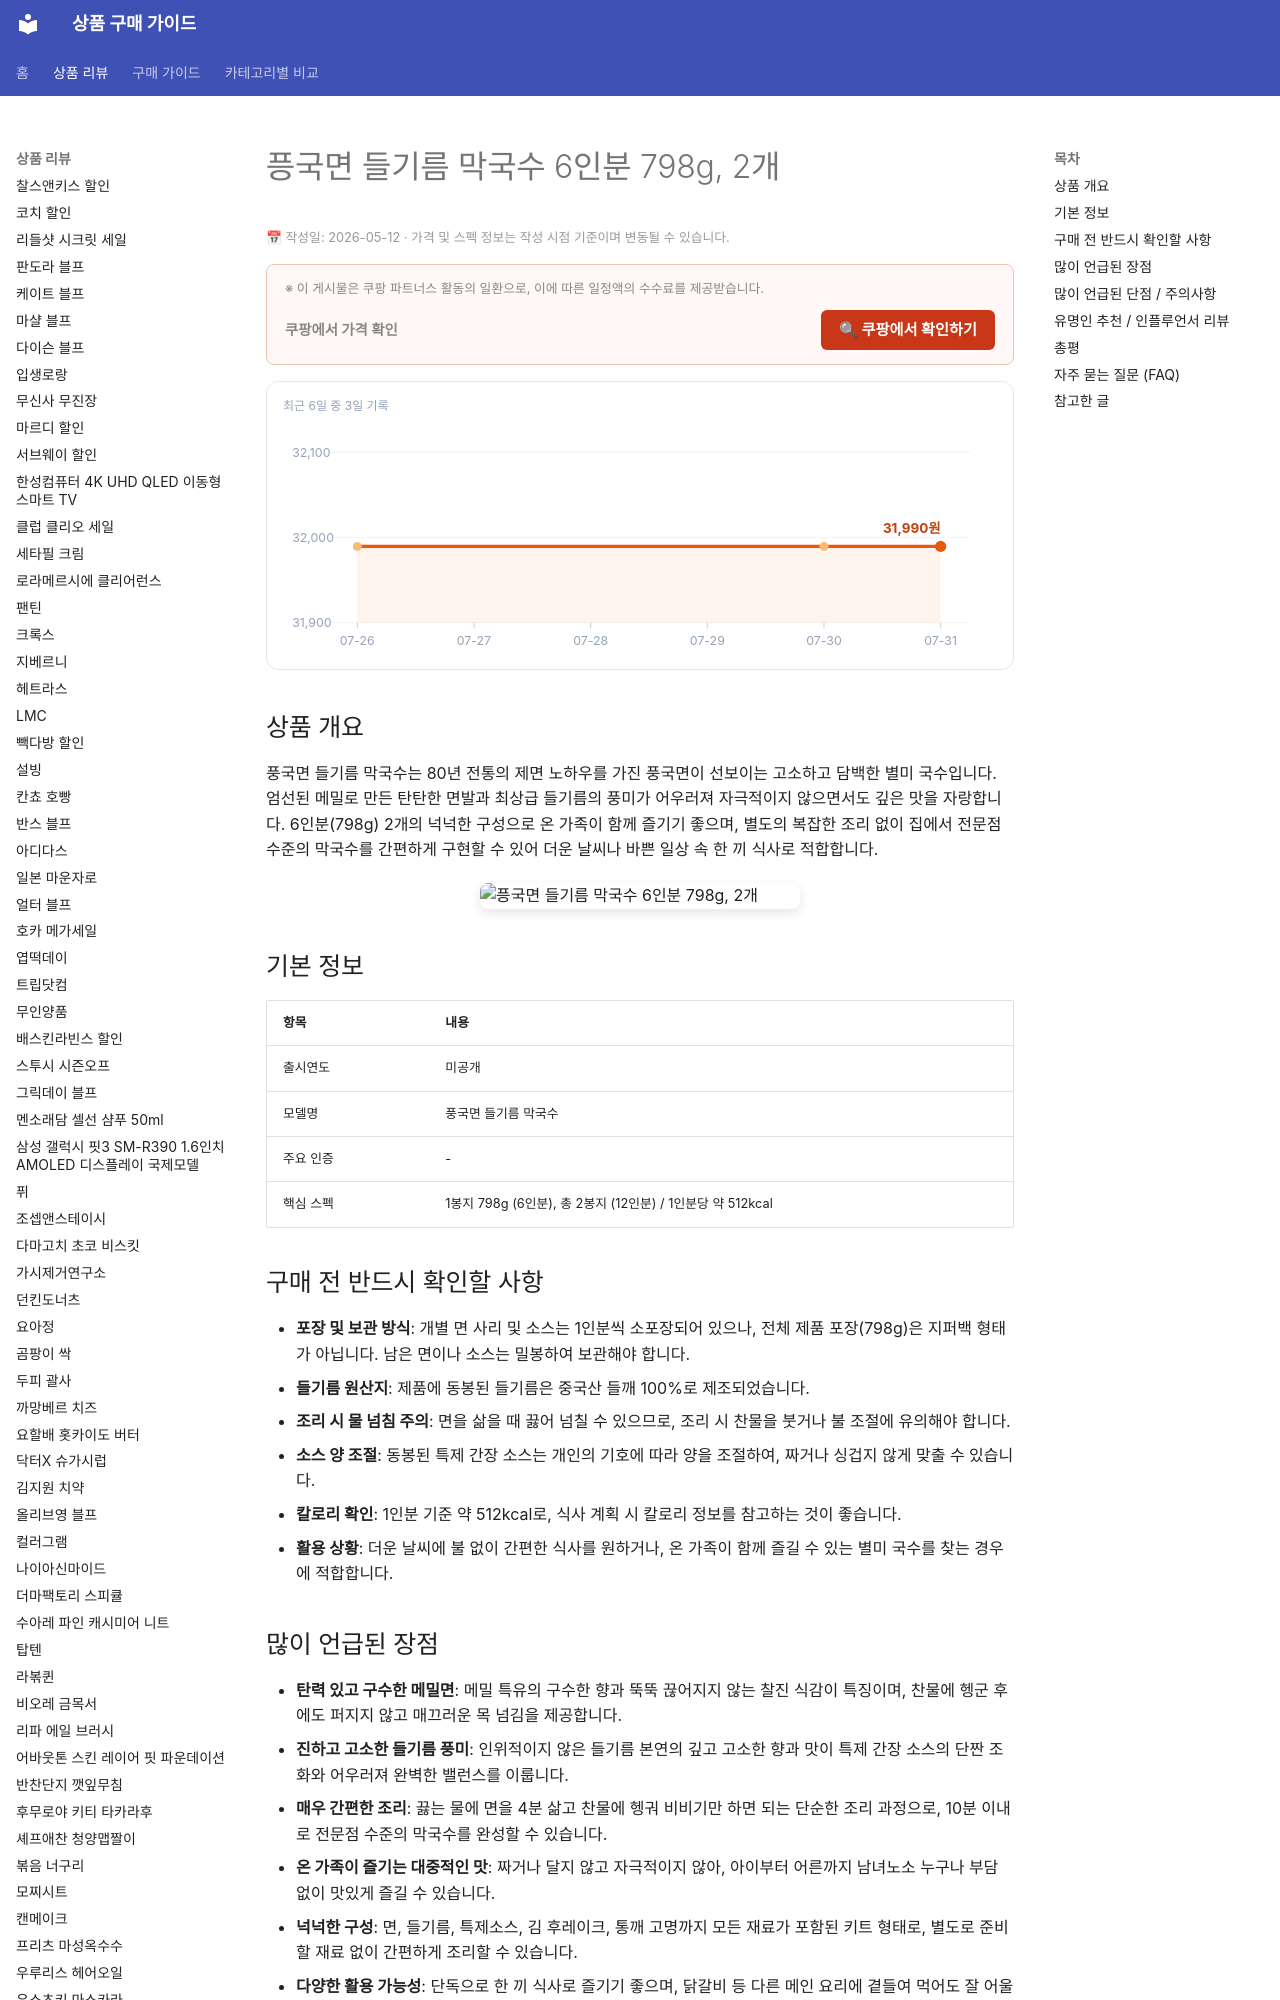

repository: buysense/product-research-wiki · page: products/punggukmyun-perilla-oil-buckwheat-noodles-6servings/index.html · generator: mkdocs

---
image: https://thumbnail.coupangcdn.com/thumbnails/remote/492x492ex/image/vendor_inventory/628d/5342a905e2bb877946f243232ca6d94c0bd8db8bb67be0d4f59997acdf83.jpg
title: 풍국면 들기름 막국수 6인분 798g, 2개 구매 가이드
date: 2026-05-12
description: 풍국면 들기름 막국수는 80년 전통의 제면 기술로 만든 탄력 있는 메밀면과 진한 들기름의 고소함이 특징입니다. 온 가족 간편식이나 더운 날씨에 불 없이 즐기기 좋은 별미로, 전문점 수준의 막국수를 집에서 손쉽게 맛볼 수 있습니다.
contentUpdated: 2026-05-12
---
<!-- bs:jsonld -->
<script type="application/ld+json">
{
  "@context": "https://schema.org",
  "@type": "Product",
  "name": "픙국면 들기름 막국수 6인분 798g, 2개",
  "image": [
    "https://thumbnail.coupangcdn.com/thumbnails/remote/492x492ex/image/vendor_inventory/628d/5342a905e2bb877946f243232ca6d94
